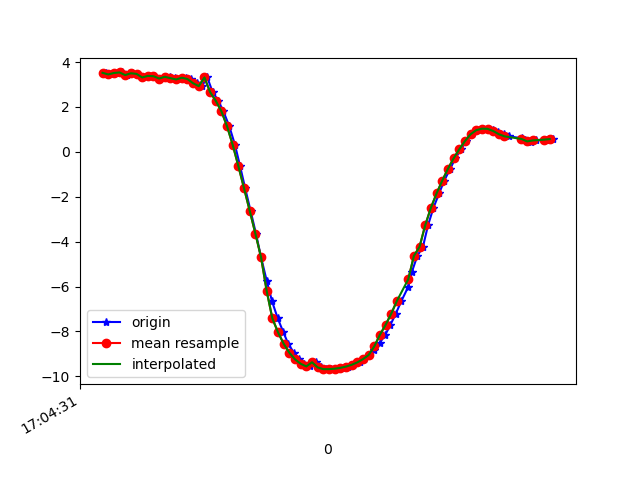

The file beside this chart, header and first rows:
1618851871532, 1547567391798451, 3.5237384, -2.981695, 8.644813
1618851871551, 1547567411029221, 3.45, -3.028, 8.658
1618851871571, 1547567430259991, 3.515, -3.205, 8.568
1618851871587, 1547567449490761, 3.54, -3.244, 8.543
1618851871607, 1547567468721531, 3.422, -3.311, 8.566
1618851871623, 1547567487952301, 3.503, -3.366, 8.511
1618851871643, 1547567507183071, 3.476, -3.395, 8.511
1618851871662, 1547567526413841, 3.316, -3.488, 8.537
1618851871684, 1547567545644611, 3.386, -3.535, 8.49
1618851871701, 1547567564875381, 3.371, -3.546, 8.491
1618851871720, 1547567584106151, 3.227, -3.585, 8.531
1618851871738, 1547567603336921, 3.312, -3.643, 8.473
1618851871758, 1547567622567691, 3.346, -3.646, 8.459
1618851871777, 1547567641798461, 3.283, -3.675, 8.471
1618851871795, 1547567661029231, 3.228, -3.832, 8.422
1618851871816, 1547567680260001, 3.304, -3.88, 8.371
1618851871833, 1547567699490771, 3.245, -3.967, 8.353
1618851871852, 1547567718721541, 3.058, -4.14, 8.339
1618851871871, 1547567737952311, 2.929, -4.294, 8.308
1618851871890, 1547567757183081, 3.317, -3.794, 8.405
1618851871909, 1547567776413851, 2.663, -4.684, 8.186
1618851871929, 1547567795644621, 2.278, -5.098, 8.053
1618851871947, 1547567814875391, 1.806, -5.424, 7.96
1618851871968, 1547567834106161, 1.135, -5.675, 7.909
1618851871988, 1547567853336931, 0.3047, -5.784, 7.905
1618851872006, 1547567872567701, -0.641, -5.776, 7.891
1618851872024, 1547567891798471, -1.627, -5.69, 7.812
1618851872043, 1547567911029241, -2.628, -5.516, 7.662
1618851872062, 1547567930260011, -3.644, -5.284, 7.406
1618851872080, 1547567949490781, -4.698, -5.003, 6.996
1618851872100, 1547567968721551, -5.746, -4.662, 6.426
1618851872119, 1547567987952321, -6.666, -4.299, 5.755
1618851872139, 1547568007183091, -7.424, -3.931, 5.048
1618851872159, 1547568026413861, -8.042, -3.515, 4.36
1618851872176, 1547568045644631, -8.552, -3.006, 3.725
1618851872196, 1547568064875401, -8.951, -2.438, 3.159
1618851872214, 1547568084106171, -9.245, -1.91, 2.632
1618851872233, 1547568103336941, -9.442, -1.487, 2.163
1618851872253, 1547568122567711, -9.559, -1.16, 1.82
1618851872273, 1547568141798481, -9.375, -2.093, 1.942
1618851872292, 1547568161029251, -9.603, -1.174, 1.566
1618851872309, 1547568180260021, -9.682, -0.5123, 1.429
1618851872328, 1547568199490791, -9.681, -0.4118, 1.465
1618851872347, 1547568218721561, -9.661, -0.3692, 1.605
1618851872368, 1547568237952331, -9.624, -0.3396, 1.819
1618851872387, 1547568257183101, -9.568, -0.3148, 2.099
1618851872404, 1547568276413871, -9.488, -0.32, 2.432
1618851872429, 1547568295644641, -9.381, -0.3662, 2.813
1618851872442, 1547568314875411, -9.236, -0.4342, 3.247
1618851872461, 1547568334106181, -9.052, -0.5056, 3.72
1618851872480, 1547568353336951, -8.819, -0.6218, 4.228
1618851872499, 1547568372567721, -8.519, -0.8301, 4.773
1618851872519, 1547568391798491, -8.146, -1.079, 5.34
1618851872537, 1547568411029261, -7.708, -1.288, 5.913
1618851872556, 1547568430260031, -7.207, -1.482, 6.473
1618851872576, 1547568449490801, -6.638, -1.701, 7.005
1618851872600, 1547568468721571, -6.014, -1.902, 7.501
1618851872613, 1547568487952341, -5.341, -2.053, 7.956
1618851872632, 1547568507183111, -4.636, -2.215, 8.345
1618851872652, 1547568526413881, -4.225, -3.339, 8.188
1618851872670, 1547568545644651, -3.265, -2.898, 8.774
... 23 more rows
